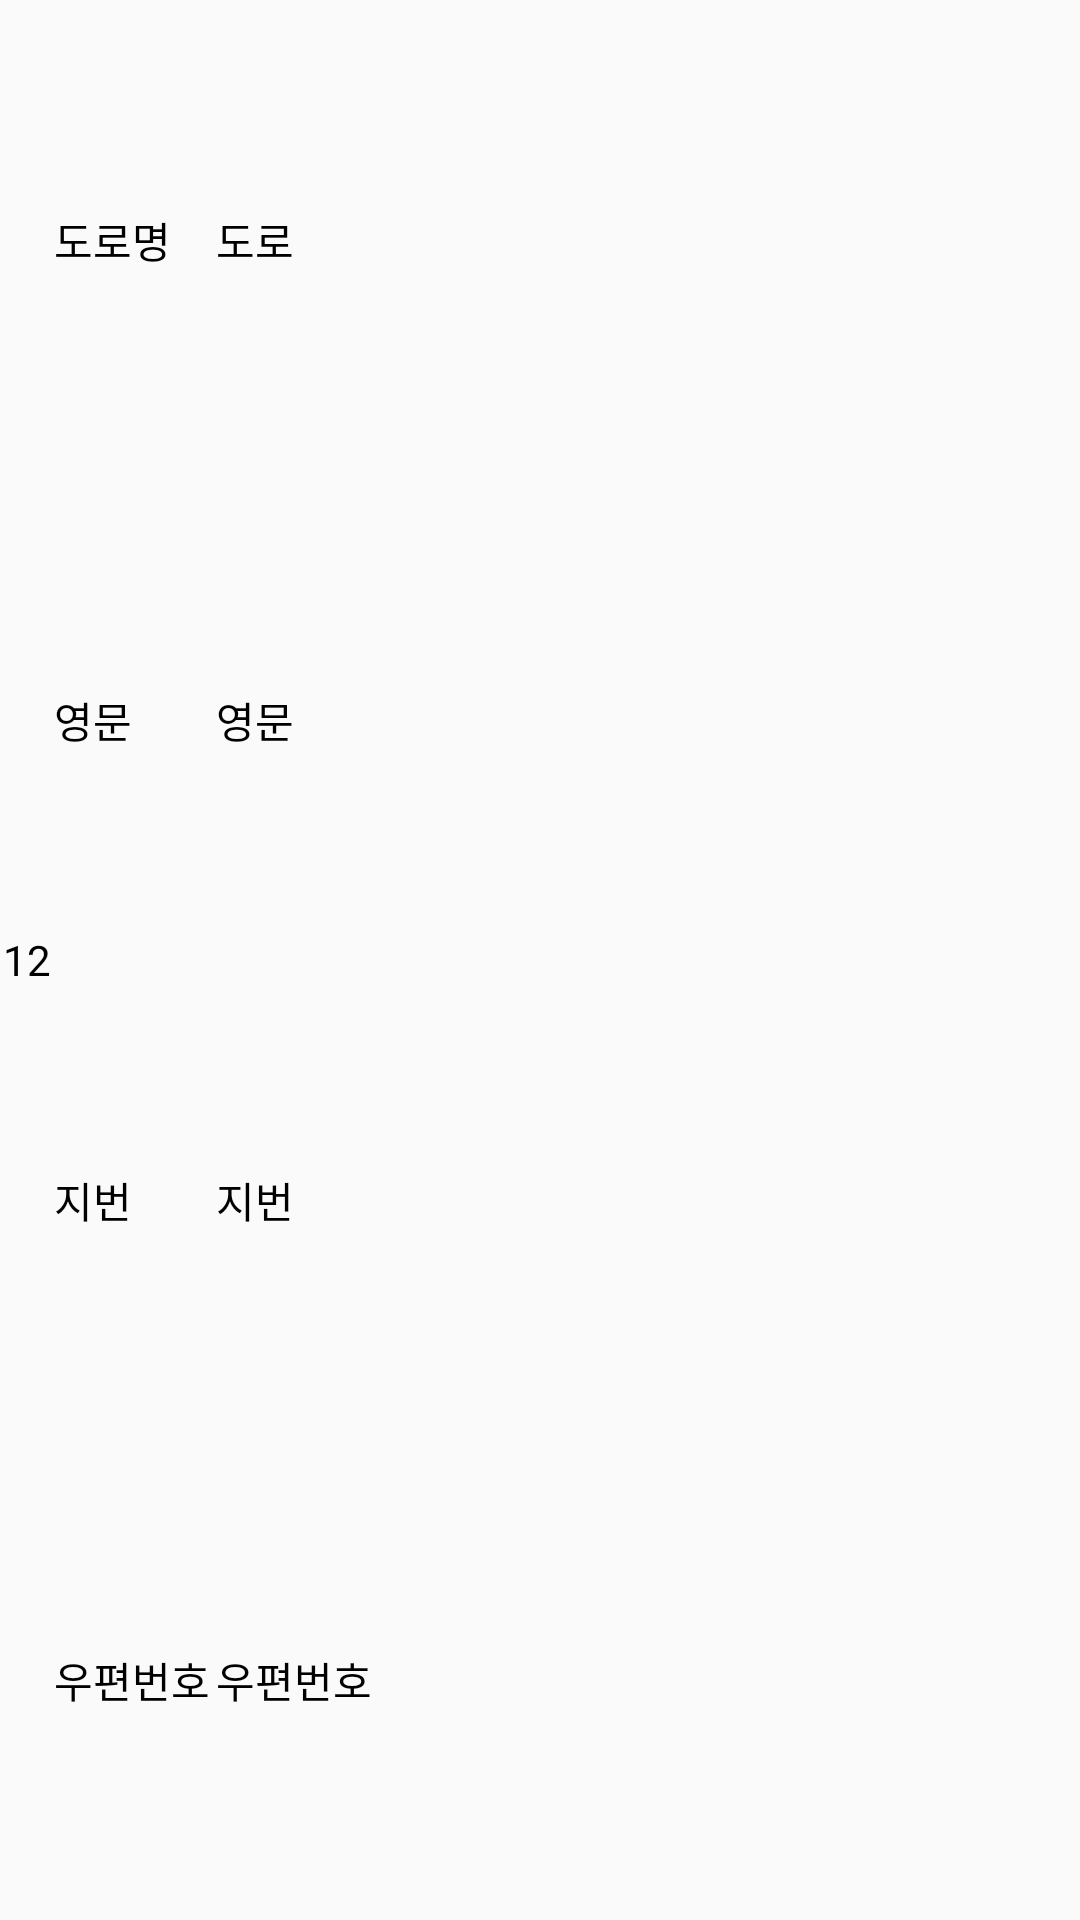

The Android layout XML behind this screen, and the referenced resources:
<!-- AndroidManifest.xml: application theme AppTheme -->
<!-- res/layout/listview_item.xml -->
<?xml version="1.0" encoding="utf-8"?>
<LinearLayout xmlns:android="http://schemas.android.com/apk/res/android"
    android:layout_width="match_parent"
    android:layout_height="match_parent"

    android:orientation="horizontal"
    android:weightSum="1">
    
    <LinearLayout
        android:layout_width="0dp"
        android:layout_height="match_parent"
        android:layout_weight="0.05">

        <TextView
            android:id="@+id/indexView"
            android:layout_width="match_parent"
            android:layout_height="match_parent"
            android:gravity="center_vertical|center_horizontal"

            android:text="12"
            android:textColor="#000000"
            android:textSize="14dp" />

    </LinearLayout>
    
    <LinearLayout
        android:layout_width="0dp"
        android:layout_height="match_parent"
        android:layout_weight="0.15"
        android:orientation="vertical">

        <TextView
            android:id="@+id/roadAddrTitle"
            android:layout_width="match_parent"
            android:layout_height="wrap_content"
            android:layout_weight="1"
            android:gravity="center_vertical"
            android:text="도로명"
            android:textColor="#000000"
            android:textSize="14dp" />

        <TextView
            android:id="@+id/engAddrTitle"
            android:layout_width="match_parent"
            android:layout_height="wrap_content"
            android:layout_weight="1"
            android:gravity="center_vertical"
            android:text="영문"
            android:textColor="#000000"
            android:textSize="14dp" />

        <TextView
            android:id="@+id/jibunAddrTitle"
            android:layout_width="match_parent"
            android:layout_height="wrap_content"
            android:layout_weight="1"
            android:gravity="center_vertical"
            android:text="지번"
            android:textColor="#000000"
            android:textSize="14dp" />

        <TextView
            android:id="@+id/zipNoTitle"
            android:layout_width="match_parent"
            android:layout_height="wrap_content"
            android:layout_weight="1"
            android:gravity="center_vertical"
            android:text="우편번호"
            android:textColor="#000000"
            android:textSize="14dp" />

    </LinearLayout>
r

    
    <LinearLayout
        android:layout_width="0dp"
        android:layout_height="match_parent"
        android:layout_weight="0.80"
        android:gravity="center_vertical"
        android:orientation="vertical">


        <TextView
            android:id="@+id/roadAddr"
            android:layout_width="match_parent"
            android:layout_height="wrap_content"
            android:layout_weight="1"
            android:gravity="center_vertical"
            android:text="도로"
            android:textColor="#000000"
            android:textSize="14dp" />

        <TextView
            android:id="@+id/engAddr"
            android:layout_width="match_parent"
            android:layout_height="wrap_content"
            android:layout_weight="1"
            android:gravity="center_vertical"
            android:text="영문"
            android:textColor="#000000"
            android:textSize="14dp" />

        <TextView
            android:id="@+id/jibunAddr"
            android:layout_width="match_parent"
            android:layout_height="wrap_content"
            android:layout_weight="1"
            android:gravity="center_vertical"
            android:text="지번"
            android:textColor="#000000"
            android:textSize="14dp" />

        <TextView
            android:id="@+id/zipNo"
            android:layout_width="match_parent"
            android:layout_height="wrap_content"
            android:layout_weight="1"
            android:gravity="center_vertical"
            android:text="우편번호"
            android:textColor="#000000"
            android:textSize="14dp" />

    </LinearLayout>


</LinearLayout>
<!-- resources referenced by this layout -->
<resources>
  <style name="AppTheme" parent="Theme.AppCompat.Light.DarkActionBar">
          
          <item name="colorPrimary">@color/colorPrimary</item>
          <item name="colorPrimaryDark">@color/colorPrimaryDark</item>
          <item name="colorAccent">@color/colorAccent</item>
      </style>
  <!-- not gathered from this repository: default colours our renderer supplied (Android Studio template values) -->
  <color name="colorPrimary">#FF6200EE</color>
  <color name="colorPrimaryDark">#FF3700B3</color>
  <color name="colorAccent">#FF03DAC5</color>
</resources>
